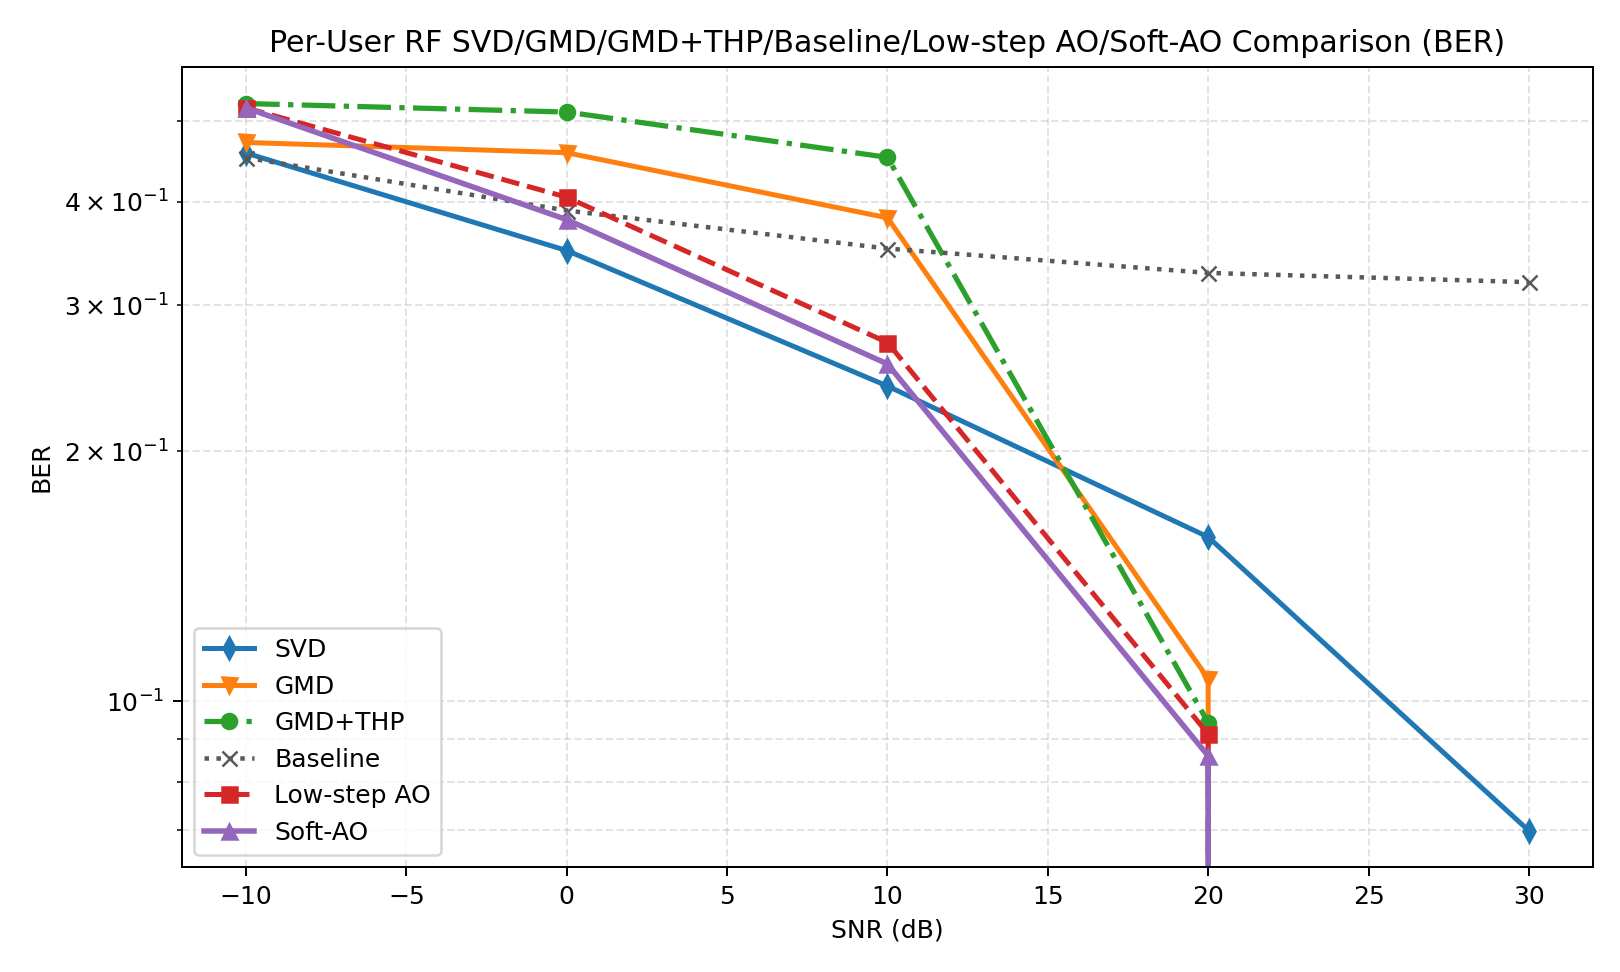

The data file committed next to this chart (first rows):
snr_db, svd, gmd, gmd_thp, baseline, low_step_ao, soft_ao, svd_ber, gmd_ber, gmd_thp_ber, baseline_ber, low_step_ao_ber, soft_ao_ber, svd_gaussian, gmd_gaussian, gmd_thp_gaussian, baseline_gaussian, low_step_ao_gaussian, soft_ao_gaussian, gain_gmd_thp_vs_gmd, gain_soft_ao_vs_svd, gain_soft_ao_vs_gmd, gain_soft_ao_vs_gmd_thp, gain_soft_ao_vs_baseline
-10, 0.4958, 0.05058, 0.001654, 0.2282, 0.0000000000, 0.0000000000, 0.4575, 0.4712, 0.5249, 0.4517, 0.5186, 0.5186, 0.5388, 0.1052, 0.1052, 0.4164, 0.5388, 0.5388, -0.04893, -0.4958, -0.05058, -0.001654, -0.2282
0.0000000000, 3.833, 0.0000000000, 0.002359, 0.0000000000, 2.955, 3.134, 0.3491, 0.458, 0.5127, 0.3901, 0.4048, 0.3804, 5.225, 0.3304, 0.3304, 3.129, 5.524, 5.683, 0.002359, -0.6991, 3.134, 3.132, 3.134
10, 7.459, 0.0000000000, 0.3588, 0.0000000000, 7.055, 7.454, 0.2397, 0.3823, 0.4521, 0.3511, 0.2705, 0.2549, 16.08, 4.158, 4.158, 12.58, 16.43, 16.43, 0.3588, -0.004993, 7.454, 7.095, 7.454
20, 10.01, 2.034, 11.17, 0.0000000000, 10.97, 11.6, 0.1577, 0.1064, 0.09424, 0.3281, 0.09131, 0.08594, 31.63, 20.55, 20.55, 28.87, 20.81, 21.36, 9.138, 1.592, 9.565, 0.4268, 11.6
30, 12.94, 16, 16, 0.0000000000, 16, 16, 0.06982, 0.0000000000, 0.0000000000, 0.3198, 0.0000000000, 0.0000000000, 51.98, 48.24, 48.24, 50.52, 48.24, 48.24, -0.0000000000, 3.064, -0.0000000000, -0.0000000000, 16
